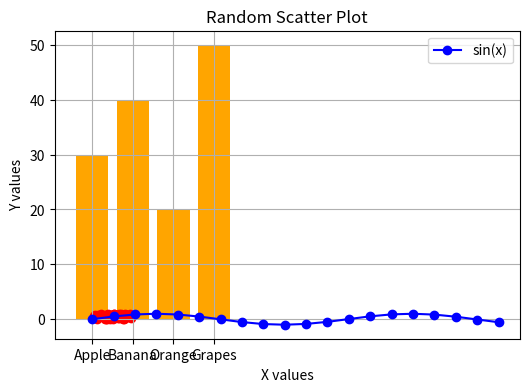

This chart was generated by the following Python code:
import matplotlib.pyplot as plt
import numpy as np

# Sample data
x = np.linspace(0, 10, 20)
y = np.sin(x)

# Line Plot
plt.figure(figsize=(6,4))
plt.plot(x, y, label="sin(x)", color="blue", marker="o")
plt.title("Basic Line Plot")
plt.xlabel("x")
plt.ylabel("sin(x)")
plt.legend()
plt.grid(True)
plt.show()

# Bar Chart
fruits = ["Apple", "Banana", "Orange", "Grapes"]
sales = [30, 40, 20, 50]
plt.bar(fruits, sales, color="orange")
plt.title("Fruit Sales")
plt.ylabel("Quantity")
plt.show()

# Scatter Plot
x = np.random.rand(50)
y = np.random.rand(50)
plt.scatter(x, y, color="red")
plt.title("Random Scatter Plot")
plt.xlabel("X values")
plt.ylabel("Y values")
plt.show()
